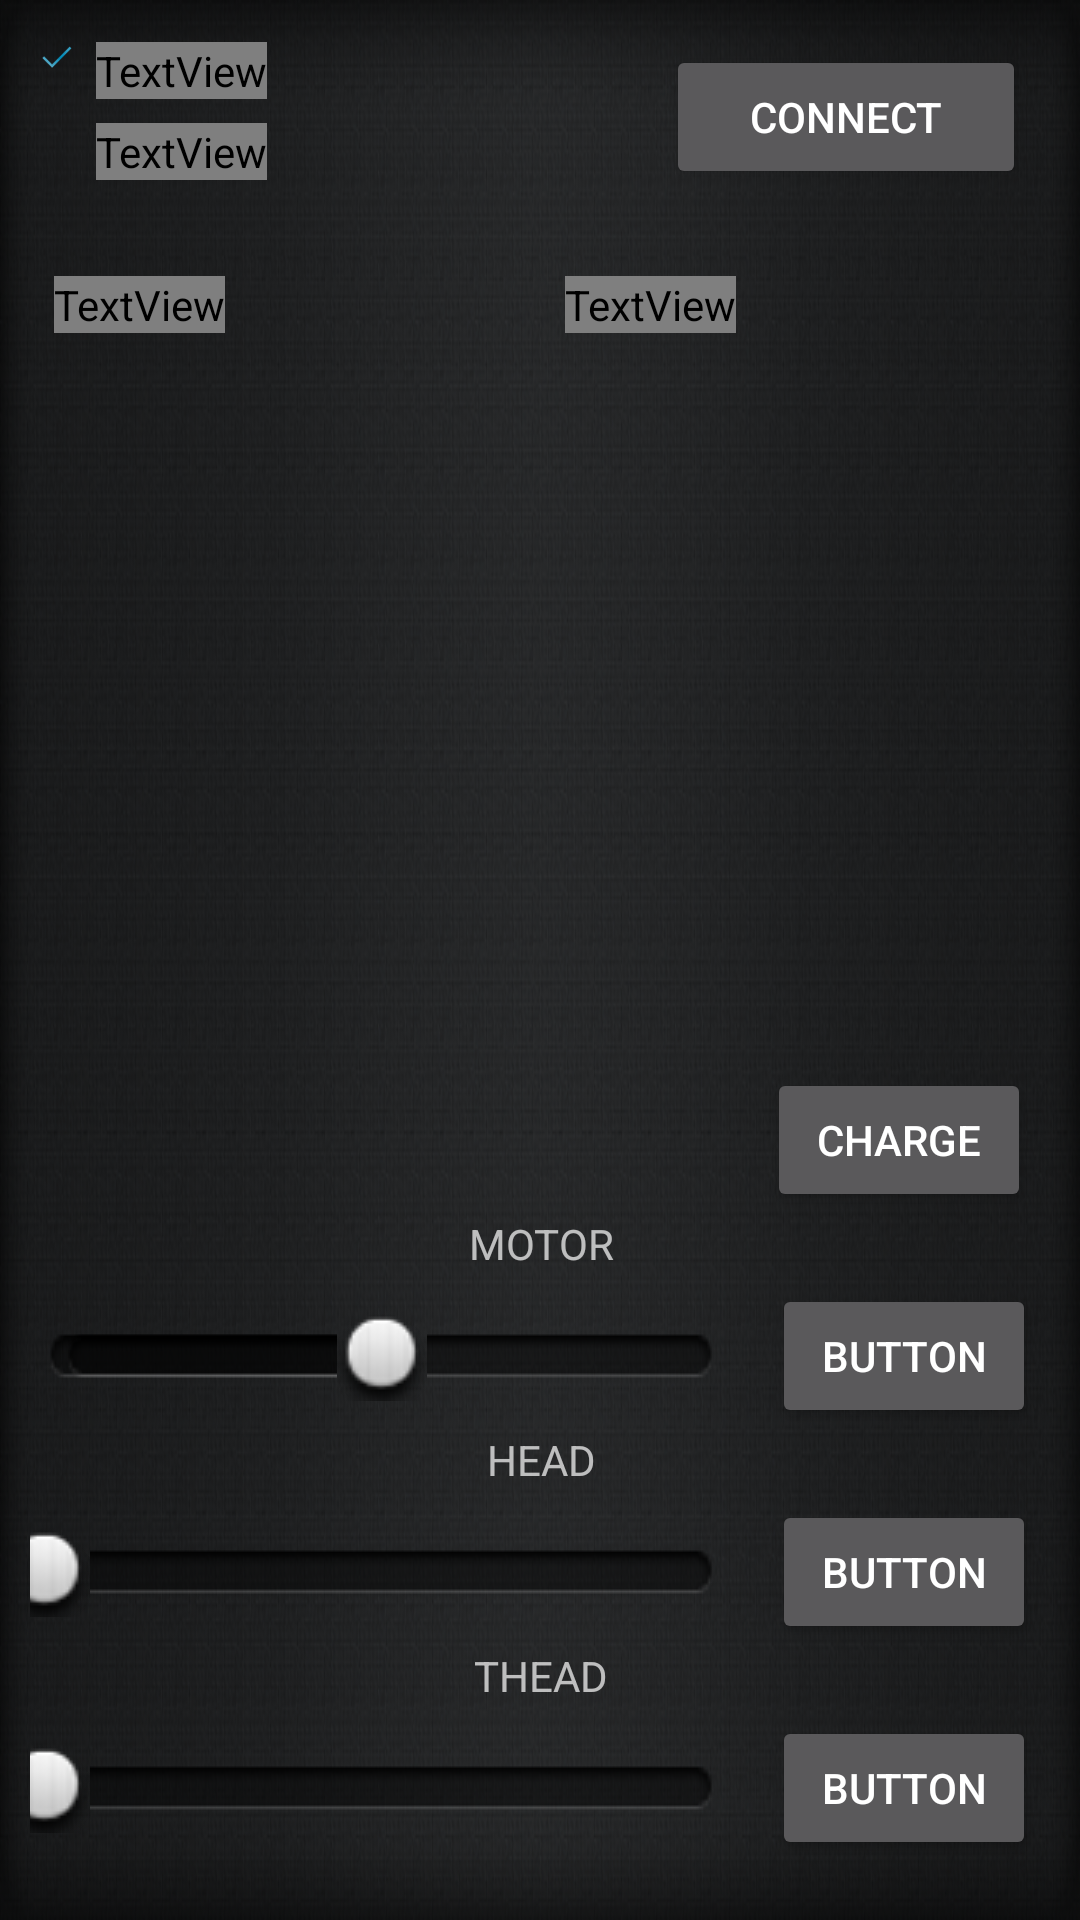

This screen was rendered from an Android layout file. Write that file and the resources it references.
<!-- AndroidManifest.xml: application theme MyTheme -->
<!-- res/layout/content_main.xml -->
<?xml version="1.0" encoding="utf-8"?>
<android.support.constraint.ConstraintLayout xmlns:android="http://schemas.android.com/apk/res/android"
    xmlns:app="http://schemas.android.com/apk/res-auto"
    xmlns:tools="http://schemas.android.com/tools"
    android:layout_width="match_parent"
    android:layout_height="match_parent"
    app:layout_behavior="@string/appbar_scrolling_view_behavior"
    tools:context=".MainActivity"
    tools:showIn="@layout/activity_main">

    

    <ImageView
        android:id="@+id/imageView"
        android:layout_width="10dp"
        android:layout_height="10dp"
        android:layout_marginStart="4dp"
        android:layout_marginTop="4dp"
        android:visibility="visible"
        app:layout_constraintStart_toStartOf="@+id/guideline2"
        app:layout_constraintTop_toTopOf="@+id/guideline5"
        app:srcCompat="@drawable/result_ok" />

    <ProgressBar
        android:id="@+id/progressBar"
        style="@android:style/Widget.DeviceDefault.Light.ProgressBar.Inverse"
        android:layout_width="18dp"
        android:layout_height="18dp"
        android:visibility="invisible"
        app:layout_constraintStart_toStartOf="@+id/guideline2"
        app:layout_constraintTop_toTopOf="@+id/guideline5" />

    <SeekBar
        android:id="@+id/motorSB"
        android:layout_width="0dp"
        android:layout_height="wrap_content"

        android:layout_marginEnd="8dp"
        android:layout_marginBottom="32dp"
        android:indeterminateDrawable="@drawable/seekbar_progr_sel"
        android:max="200"
        android:padding="5dp"
        android:progress="100"
        android:progressDrawable="@drawable/seekbar_progr_sel"
        android:thumb="@drawable/thumb_sel"
        app:layout_constraintBottom_toTopOf="@+id/headSB"
        app:layout_constraintEnd_toStartOf="@+id/guideline7"
        app:layout_constraintStart_toStartOf="@+id/guideline2" />


    <SeekBar
        android:id="@+id/theadSB"
        android:layout_width="0dp"
        android:layout_height="wrap_content"
        android:layout_marginEnd="8dp"

        android:layout_marginBottom="24dp"
        android:indeterminateDrawable="@drawable/seekbar_progr_sel"
        android:max="1998"
        android:padding="5dp"
        android:progress="0"
        android:progressDrawable="@drawable/seekbar_progr_sel"
        android:thumb="@drawable/thumb_sel"
        app:layout_constraintBottom_toBottomOf="parent"
        app:layout_constraintEnd_toStartOf="@+id/guideline7"
        app:layout_constraintStart_toStartOf="@+id/guideline2" />

    <SeekBar
        android:id="@+id/headSB"
        android:layout_width="0dp"
        android:layout_height="wrap_content"
        android:layout_marginEnd="8dp"

        android:layout_marginBottom="32dp"
        android:indeterminateDrawable="@drawable/seekbar_progr_sel"
        android:max="100"
        android:padding="5dp"
        android:progress="0"
        android:progressDrawable="@drawable/seekbar_progr_sel"
        android:thumb="@drawable/thumb_sel"
        app:layout_constraintBottom_toTopOf="@+id/theadSB"
        app:layout_constraintEnd_toStartOf="@+id/guideline7"
        app:layout_constraintStart_toStartOf="@+id/guideline2" />

    <TextView
        android:id="@+id/textView2"
        android:layout_width="wrap_content"
        android:layout_height="wrap_content"
        android:layout_marginEnd="8dp"
        android:layout_marginBottom="8dp"
        android:text="MOTOR"
        app:layout_constraintBottom_toTopOf="@+id/motorSB"
        app:layout_constraintEnd_toStartOf="@+id/guideline"
        app:layout_constraintStart_toStartOf="@+id/guideline"
        tools:text="MOTOR" />

    <TextView
        android:id="@+id/textView3"
        android:layout_width="wrap_content"
        android:layout_height="wrap_content"
        android:layout_marginEnd="8dp"
        android:layout_marginBottom="8dp"
        android:text="HEAD"
        app:layout_constraintBottom_toTopOf="@+id/headSB"
        app:layout_constraintEnd_toStartOf="@+id/guideline"
        app:layout_constraintStart_toStartOf="@+id/guideline" />

    <TextView
        android:id="@+id/textView4"
        android:layout_width="wrap_content"
        android:layout_height="wrap_content"
        android:layout_marginEnd="8dp"
        android:layout_marginBottom="8dp"
        android:text="THEAD"
        app:layout_constraintBottom_toTopOf="@+id/theadSB"
        app:layout_constraintEnd_toStartOf="@+id/guideline"
        app:layout_constraintStart_toStartOf="@+id/guideline" />

    <TextView
        android:id="@+id/nameText"
        android:layout_width="wrap_content"
        android:layout_height="wrap_content"
        android:layout_marginStart="8dp"
        android:layout_marginTop="4dp"
        android:fontFamily="@font/clock_15612"
        android:text="NOT BT DEVICE"
        app:layout_constraintStart_toEndOf="@+id/imageView"
        app:layout_constraintTop_toTopOf="@+id/guideline5" />

    <TextView
        android:id="@+id/addresText"
        android:layout_width="wrap_content"
        android:layout_height="wrap_content"
        android:layout_marginStart="8dp"
        android:layout_marginTop="8dp"
        android:fontFamily="@font/clock_15612"
        app:layout_constraintStart_toEndOf="@+id/imageView"
        app:layout_constraintTop_toBottomOf="@+id/nameText" />

    <Button
        android:id="@+id/connectBtn"
        android:layout_width="120dp"
        android:layout_height="wrap_content"
        android:layout_marginTop="8dp"
        android:layout_marginEnd="8dp"
        android:text="CONNECT"
        app:layout_constraintBottom_toBottomOf="@+id/addresText"
        app:layout_constraintEnd_toStartOf="@+id/guideline3"
        app:layout_constraintTop_toTopOf="@+id/guideline5" />

    <android.support.constraint.Guideline
        android:id="@+id/guideline"
        android:layout_width="wrap_content"
        android:layout_height="wrap_content"
        android:orientation="vertical"
        app:layout_constraintBottom_toBottomOf="parent"
        app:layout_constraintGuide_percent="0.50121653"
        app:layout_constraintTop_toTopOf="parent" />

    <android.support.constraint.Guideline
        android:id="@+id/guideline2"
        android:layout_width="wrap_content"
        android:layout_height="wrap_content"
        android:orientation="vertical"
        app:layout_constraintGuide_begin="10dp" />

    <android.support.constraint.Guideline
        android:id="@+id/guideline3"
        android:layout_width="wrap_content"
        android:layout_height="wrap_content"
        android:orientation="vertical"
        app:layout_constraintGuide_end="10dp" />

    <android.support.constraint.Guideline
        android:id="@+id/guideline4"
        android:layout_width="wrap_content"
        android:layout_height="wrap_content"
        android:orientation="horizontal"
        app:layout_constraintGuide_begin="89dp" />

    <android.support.constraint.Guideline
        android:id="@+id/guideline5"
        android:layout_width="wrap_content"
        android:layout_height="wrap_content"
        android:orientation="horizontal"
        app:layout_constraintGuide_begin="10dp" />

    <android.support.constraint.Guideline
        android:id="@+id/guideline6"
        android:layout_width="wrap_content"
        android:layout_height="wrap_content"
        android:orientation="horizontal"
        app:layout_constraintGuide_begin="307dp" />

    <TextView
        android:id="@+id/fieldText2"
        android:layout_width="wrap_content"
        android:layout_height="wrap_content"
        android:layout_marginStart="8dp"
        android:layout_marginTop="32dp"
        android:fontFamily="@font/clock_15612"
        android:shadowColor="@color/app_text_color"
        android:shadowDx="2"
        android:shadowDy="2"
        android:shadowRadius="5"
        android:text="T=99C"
        android:textSize="22dp"
        android:visibility="visible"
        app:fontFamily="@font/clock_15612"
        app:layout_constraintStart_toStartOf="@+id/guideline"
        app:layout_constraintTop_toBottomOf="@+id/addresText" />

    <TextView
        android:id="@+id/fieldText1"
        android:layout_width="wrap_content"
        android:layout_height="wrap_content"
        android:layout_marginStart="8dp"
        android:layout_marginTop="32dp"
        android:fontFamily="@font/clock_15612"
        android:shadowColor="@color/app_text_color"
        android:shadowDx="2"
        android:shadowDy="2"
        android:shadowRadius="5"
        android:text="T=99C"
        android:textSize="22dp"
        android:visibility="visible"
        app:fontFamily="@font/clock_15612"
        app:layout_constraintStart_toStartOf="@+id/guideline2"
        app:layout_constraintTop_toBottomOf="@+id/addresText" />

    <Button
        android:id="@+id/motorBtn"
        android:layout_width="wrap_content"
        android:layout_height="wrap_content"
        android:layout_marginStart="8dp"
        android:layout_marginEnd="8dp"
        android:text="Button"
        app:layout_constraintBottom_toBottomOf="@+id/motorSB"
        app:layout_constraintEnd_toStartOf="@+id/guideline3"
        app:layout_constraintStart_toStartOf="@+id/guideline7"
        app:layout_constraintTop_toTopOf="@+id/motorSB" />

    <Button
        android:id="@+id/headBtn"
        android:layout_width="wrap_content"
        android:layout_height="wrap_content"
        android:layout_marginStart="8dp"
        android:layout_marginEnd="8dp"
        android:text="Button"
        app:layout_constraintBottom_toBottomOf="@+id/headSB"
        app:layout_constraintEnd_toStartOf="@+id/guideline3"
        app:layout_constraintStart_toStartOf="@+id/guideline7"
        app:layout_constraintTop_toTopOf="@+id/headSB" />

    <Button
        android:id="@+id/thedBtn"
        android:layout_width="wrap_content"
        android:layout_height="wrap_content"
        android:layout_marginStart="8dp"
        android:layout_marginEnd="8dp"
        android:text="Button"
        app:layout_constraintBottom_toBottomOf="@+id/theadSB"
        app:layout_constraintEnd_toStartOf="@+id/guideline3"
        app:layout_constraintStart_toStartOf="@+id/guideline7"
        app:layout_constraintTop_toTopOf="@+id/theadSB" />

    <android.support.constraint.Guideline
        android:id="@+id/guideline7"
        android:layout_width="wrap_content"
        android:layout_height="wrap_content"
        android:orientation="vertical"
        app:layout_constraintGuide_percent="0.7007299" />

    <Button
        android:id="@+id/chargeBtn"
        android:layout_width="wrap_content"
        android:layout_height="wrap_content"
        android:layout_marginEnd="8dp"
        android:layout_marginBottom="24dp"
        android:text="CHARGE"
        app:layout_constraintBottom_toTopOf="@+id/motorBtn"
        app:layout_constraintEnd_toStartOf="@+id/guideline3"
        app:layout_constraintStart_toStartOf="@+id/motorBtn" />

</android.support.constraint.ConstraintLayout>
<!-- res/layout/activity_main.xml (included above) -->
<?xml version="1.0" encoding="utf-8"?>
<android.support.design.widget.CoordinatorLayout xmlns:android="http://schemas.android.com/apk/res/android"
    xmlns:app="http://schemas.android.com/apk/res-auto"
    xmlns:tools="http://schemas.android.com/tools"
    android:layout_width="match_parent"
    android:layout_height="match_parent"
    tools:context=".MainActivity">



    <include layout="@layout/content_main" />



</android.support.design.widget.CoordinatorLayout>
<!-- resources referenced by this layout -->
<resources>
  <color name="app_text_color">#76AAD0</color>
  <!-- drawable result_ok: png bitmap (drawable, 9155 bytes) -->
  <!-- drawable seekbar_progr_sel (drawable) -->
  <?xml version="1.0" encoding="utf-8"?>
  <layer-list xmlns:android="http://schemas.android.com/apk/res/android" >
  
      <item
          android:id="@+android:id/background"
          android:drawable="@drawable/seekbar_empty"/>
      <item
          android:id="@+android:id/progress"
          >
         
          <clip android:drawable="@drawable/seekbar_empty" />
          
      </item>
  
  </layer-list>
  <!-- drawable thumb_sel (drawable) -->
  <?xml version="1.0" encoding="utf-8"?>
  <selector xmlns:android="http://schemas.android.com/apk/res/android" >
      <item android:drawable="@drawable/seekbar_thumb_pressed"
            android:state_pressed="true" />
      <item android:drawable="@drawable/seekbar_thumb"
            android:state_focused="true" />
      <item android:drawable="@drawable/seekbar_thumb" />
  
  </selector>
  <style name="AppTheme.AppBarOverlay" parent="ThemeOverlay.AppCompat.Dark.ActionBar" />
  <style name="AppTheme.PopupOverlay" parent="ThemeOverlay.AppCompat.Light" />
  <style name="MyTheme" parent="Theme.AppCompat.NoActionBar">
          <item name="colorPrimary">@color/layout_border_color</item>
          <item name="colorPrimaryDark">@color/layout_border_color</item>
          <item name="colorAccent">@color/app_text_color</item>
          <item name="android:windowBackground">@drawable/app_bkgr</item>
  
      </style>
  <!-- drawable seekbar_thumb_pressed: png bitmap (drawable, 3743 bytes) -->
  <!-- drawable seekbar_thumb: png bitmap (drawable, 4243 bytes) -->
  <color name="layout_border_color">#FF111111</color>
  <!-- drawable app_bkgr: png bitmap (drawable, 339046 bytes) -->
</resources>
